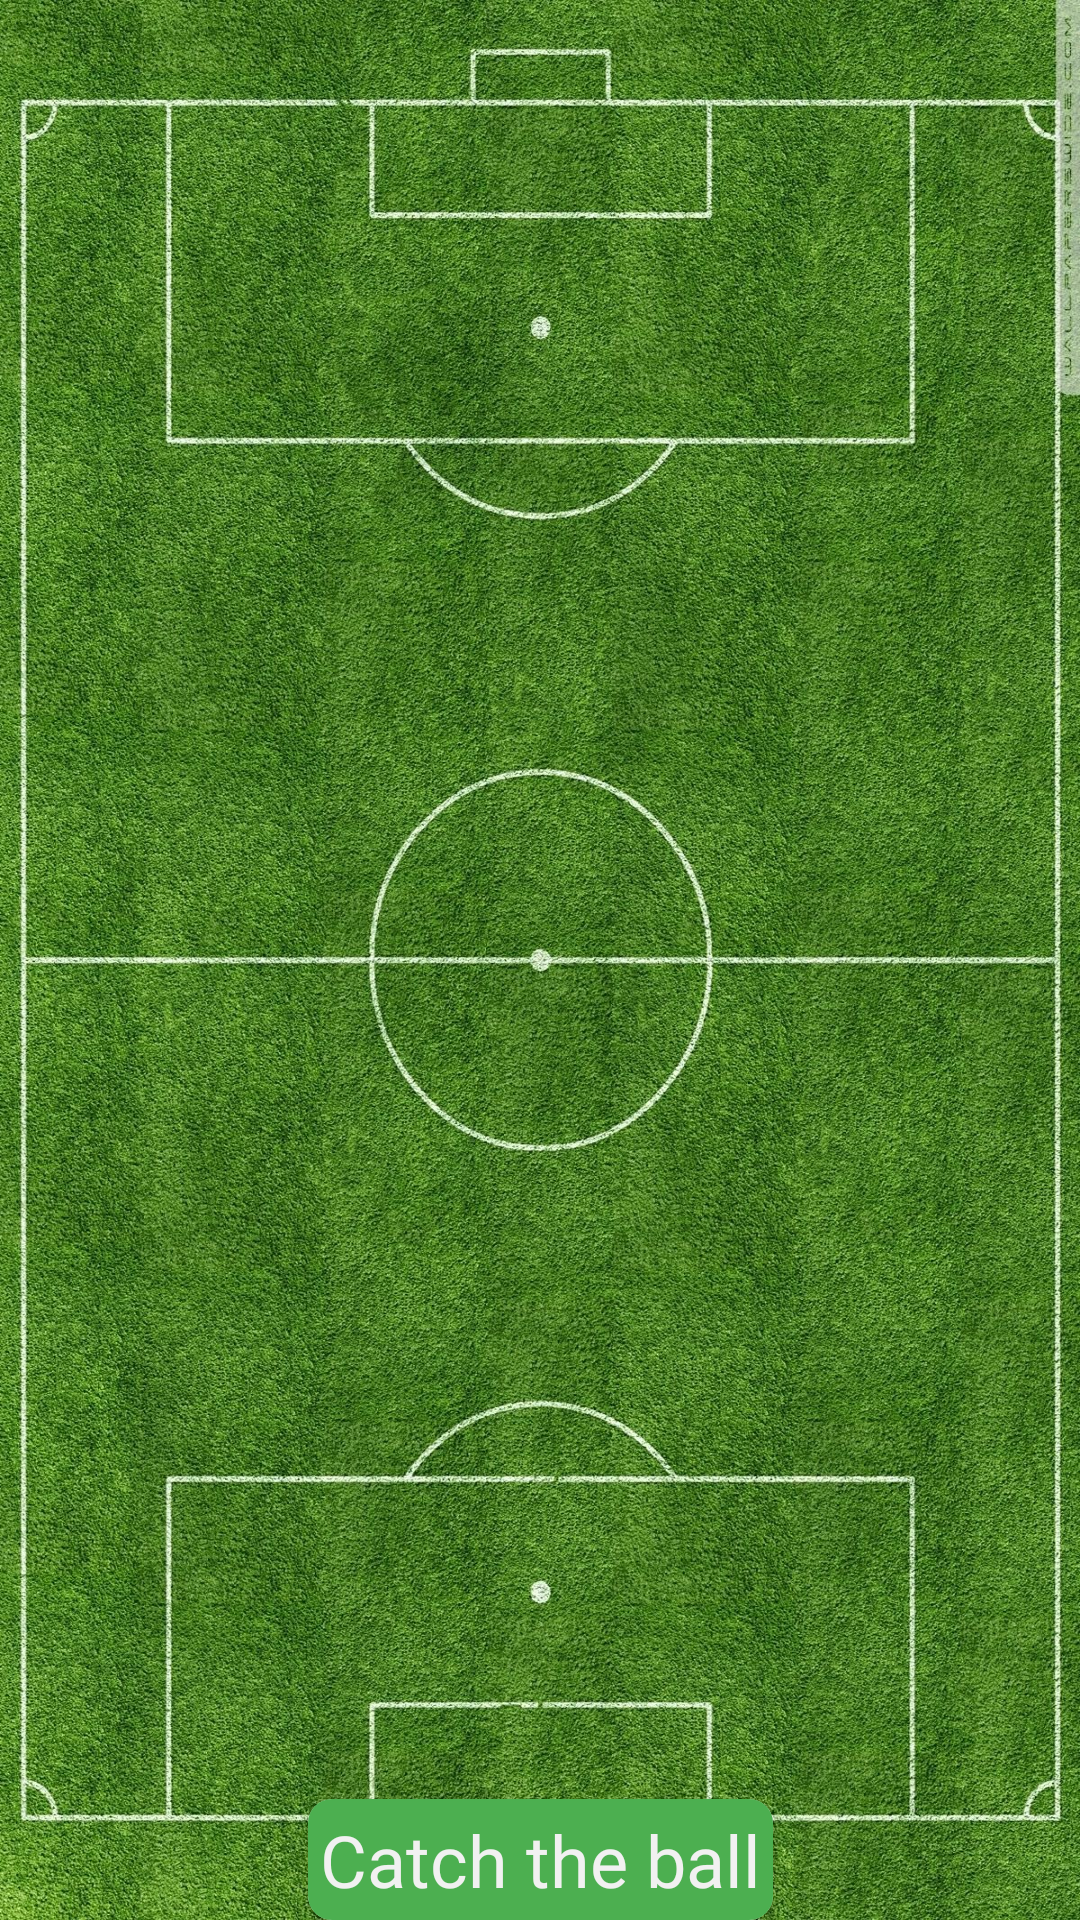

Write the Android layout XML for this screen, with the resource values it uses.
<!-- AndroidManifest.xml: application theme Theme.MazeOfPyramids -->
<!-- res/layout/activity_gameee.xml -->
<?xml version="1.0" encoding="utf-8"?>
<androidx.constraintlayout.widget.ConstraintLayout xmlns:android="http://schemas.android.com/apk/res/android"
    xmlns:app="http://schemas.android.com/apk/res-auto"
    xmlns:tools="http://schemas.android.com/tools"
    android:layout_width="match_parent"
    android:layout_height="match_parent"
    tools:context=".Gameee"
    android:background="@drawable/back">

    <androidx.cardview.widget.CardView
        android:id="@+id/cardView"
        android:layout_width="wrap_content"
        android:layout_height="wrap_content"
        app:cardCornerRadius="8dp"
        app:layout_constraintEnd_toEndOf="parent"
        app:layout_constraintStart_toStartOf="parent"
        app:layout_constraintBottom_toBottomOf="parent">

        <TextView
            android:layout_width="wrap_content"
            android:layout_height="wrap_content"
            android:background="#4CAF50"
            android:gravity="center"
            android:padding="4dp"
            android:text="Catch the ball"
            android:textColor="#F1F1F1"
            android:textSize="24sp"
            android:fontFamily="@font/work"/>
    </androidx.cardview.widget.CardView>


    <LinearLayout
        android:id="@+id/ll_wasp"
        android:layout_width="match_parent"
        android:layout_height="match_parent"
        app:layout_constraintBottom_toBottomOf="parent"
        app:layout_constraintEnd_toEndOf="parent"
        app:layout_constraintStart_toStartOf="parent"
        app:layout_constraintTop_toBottomOf="@+id/cardView">

        <ImageView
            android:id="@+id/crownIV"
            android:layout_width="80dp"
            android:layout_height="80dp"
            android:layout_gravity="center"
            android:src="@drawable/ball" />

    </LinearLayout>


</androidx.constraintlayout.widget.ConstraintLayout>
<!-- resources referenced by this layout -->
<resources>
  <!-- drawable back: jpeg bitmap (drawable-v24, 1004483 bytes) -->
  <style name="Theme.MazeOfPyramids" parent="Theme.MaterialComponents.DayNight.NoActionBar">
          
          <item name="colorPrimary">@color/purple_500</item>
          <item name="colorPrimaryVariant">@color/black</item>
          <item name="colorOnPrimary">@color/white</item>
          
          <item name="colorSecondary">@color/teal_200</item>
          <item name="colorSecondaryVariant">@color/teal_700</item>
          <item name="colorOnSecondary">@color/black</item>
          
          <item name="android:statusBarColor">?attr/colorPrimaryVariant</item>
          
      </style>
  <!-- not gathered from this repository: default colours our renderer supplied (Android Studio template values) -->
  <color name="purple_500">#FF6200EE</color>
  <color name="teal_200">#FF03DAC5</color>
  <color name="teal_700">#FF018786</color>
  <color name="black">#FF000000</color>
  <color name="white">#FFFFFFFF</color>
</resources>
